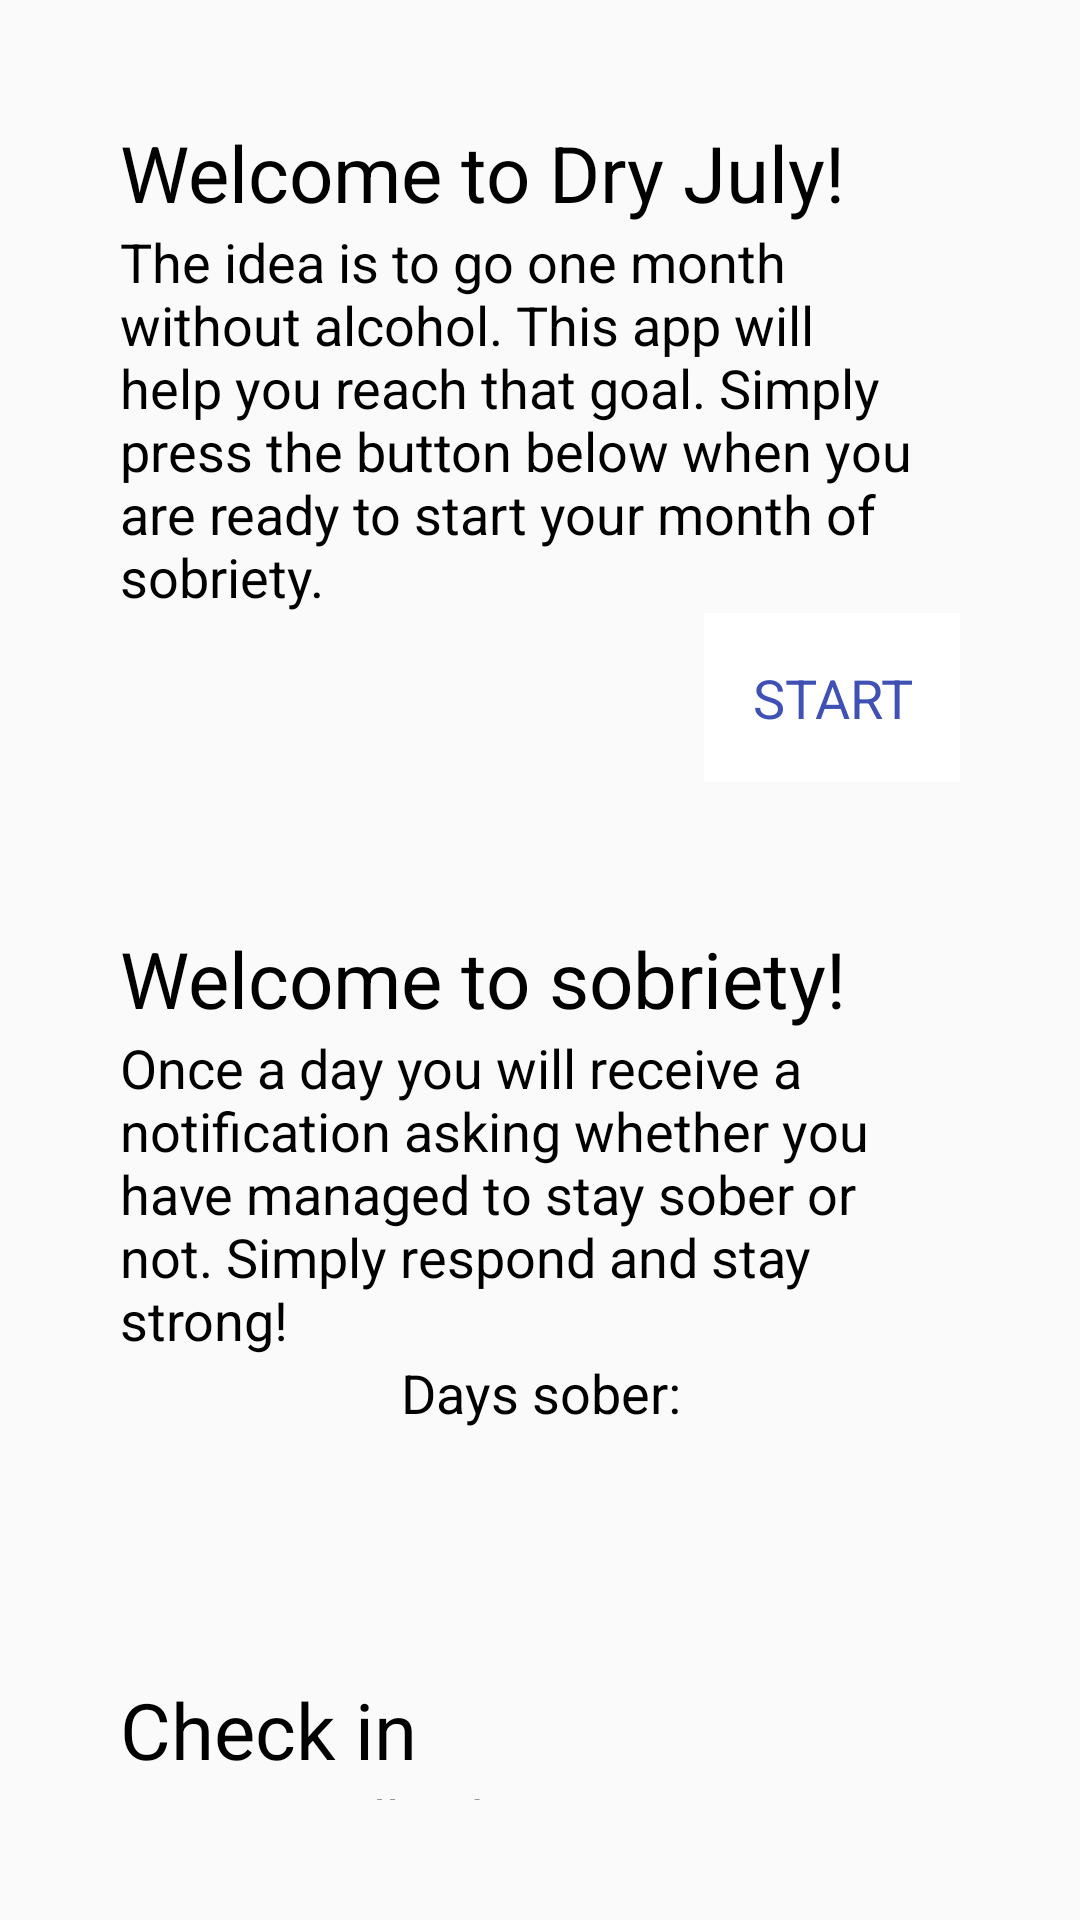

This screen was rendered from an Android layout file. Write that file and the resources it references.
<!-- AndroidManifest.xml: activity theme AppTheme.NoActionBar -->
<!-- res/layout/fragment_main.xml -->
<?xml version="1.0" encoding="utf-8"?>
<LinearLayout xmlns:android="http://schemas.android.com/apk/res/android"
              xmlns:tools="http://schemas.android.com/tools"
              android:layout_width="match_parent"
              android:layout_height="match_parent"
              android:orientation="vertical"
              android:padding="@dimen/Android_Design_rhythmThird">

    <LinearLayout
        android:id="@+id/directions_start_view"
        android:layout_width="match_parent"
        android:layout_height="wrap_content"
        android:orientation="vertical"
        android:padding="@dimen/Android_Design_rhythmHalve">

        <TextView
            android:layout_width="match_parent"
            android:layout_height="wrap_content"
            android:text="@string/directions_welcome"
            android:textSize="@dimen/textSizeHeading"/>

        <TextView
            android:layout_width="match_parent"
            android:layout_height="wrap_content"
            android:text="@string/directions_detailed"/>

        <Button
            android:id="@+id/directions_start_button"
            android:layout_width="wrap_content"
            android:layout_height="wrap_content"
            android:layout_gravity="right"
            android:text="@string/directions_start"/>
    </LinearLayout>

    <LinearLayout
        android:id="@+id/directions_days_sober_view"
        android:layout_width="match_parent"
        android:layout_height="wrap_content"
        android:orientation="vertical"
        android:padding="@dimen/Android_Design_rhythmHalve">

        <TextView
            android:id="@+id/directions_text_welcome"
            android:layout_width="match_parent"
            android:layout_height="wrap_content"
            android:text="@string/directions_welcome_started"
            android:textSize="@dimen/textSizeHeading"/>

        <TextView
            android:layout_width="match_parent"
            android:layout_height="wrap_content"
            android:text="@string/directions_detailed_started"/>

        <TextView
            android:layout_width="match_parent"
            android:layout_height="wrap_content"
            android:gravity="center"
            android:text="@string/directions_days_sober"/>

        <TextView
            android:id="@+id/directions_text_days"
            android:layout_width="match_parent"
            android:layout_height="wrap_content"
            android:gravity="center"
            android:textSize="50sp"
            tools:text="12"/>

        <TextView
            android:layout_width="match_parent"
            android:layout_height="wrap_content"
            android:paddingTop="@dimen/Android_Design_rhythmThird"
            android:text="@string/directions_days_sober_question_heading"
            android:textSize="@dimen/textSizeHeading"/>

        <TextView
            android:layout_width="match_parent"
            android:layout_height="wrap_content"
            android:text="@string/directions_days_sober_question"/>

        <LinearLayout
            android:layout_width="match_parent"
            android:layout_height="wrap_content"
            android:gravity="right"
            android:orientation="horizontal">

            <Button
                android:id="@+id/directions_stop_button"
                android:layout_width="wrap_content"
                android:layout_height="wrap_content"
                android:layout_marginRight="@dimen/Android_Design_rhythmSixth"
                android:text="@string/directions_quit"/>

            <Button
                android:id="@+id/directions_reset_button"
                android:layout_width="wrap_content"
                android:layout_height="wrap_content"
                android:layout_marginRight="@dimen/Android_Design_rhythmSixth"
                android:text="@string/no"/>

            <Button
                android:id="@+id/directions_check_in_button"
                android:layout_width="wrap_content"
                android:layout_height="wrap_content"
                android:text="@string/yes"/>

        </LinearLayout>
    </LinearLayout>
</LinearLayout>
<!-- resources referenced by this layout -->
<resources>
  <dimen name="Android_Design_rhythmHalve">24dp</dimen>
  <dimen name="Android_Design_rhythmSixth">8dp</dimen>
  <dimen name="Android_Design_rhythmThird">16dp</dimen>
  <dimen name="textSizeHeading">26sp</dimen>
  <string name="directions_days_sober">Days sober:</string>
  <string name="directions_days_sober_question">Are you still sober?</string>
  <string name="directions_days_sober_question_heading">Check in</string>
  <string name="directions_detailed">The idea is to go one month without alcohol. This app will help you reach that goal. Simply press the button below when you are ready to start your month of sobriety.</string>
  <string name="directions_detailed_started">Once a day you will receive a notification asking whether you have managed to stay sober or not. Simply respond and stay strong!</string>
  <string name="directions_quit">Quit</string>
  <string name="directions_start">Start</string>
  <string name="directions_welcome">Welcome to Dry July!</string>
  <string name="directions_welcome_started">Welcome to sobriety!</string>
  <string name="no">no</string>
  <string name="yes">yes</string>
  <style name="AppTheme.NoActionBar">
          <item name="windowActionBar">false</item>
          <item name="windowNoTitle">true</item>
      </style>
</resources>
